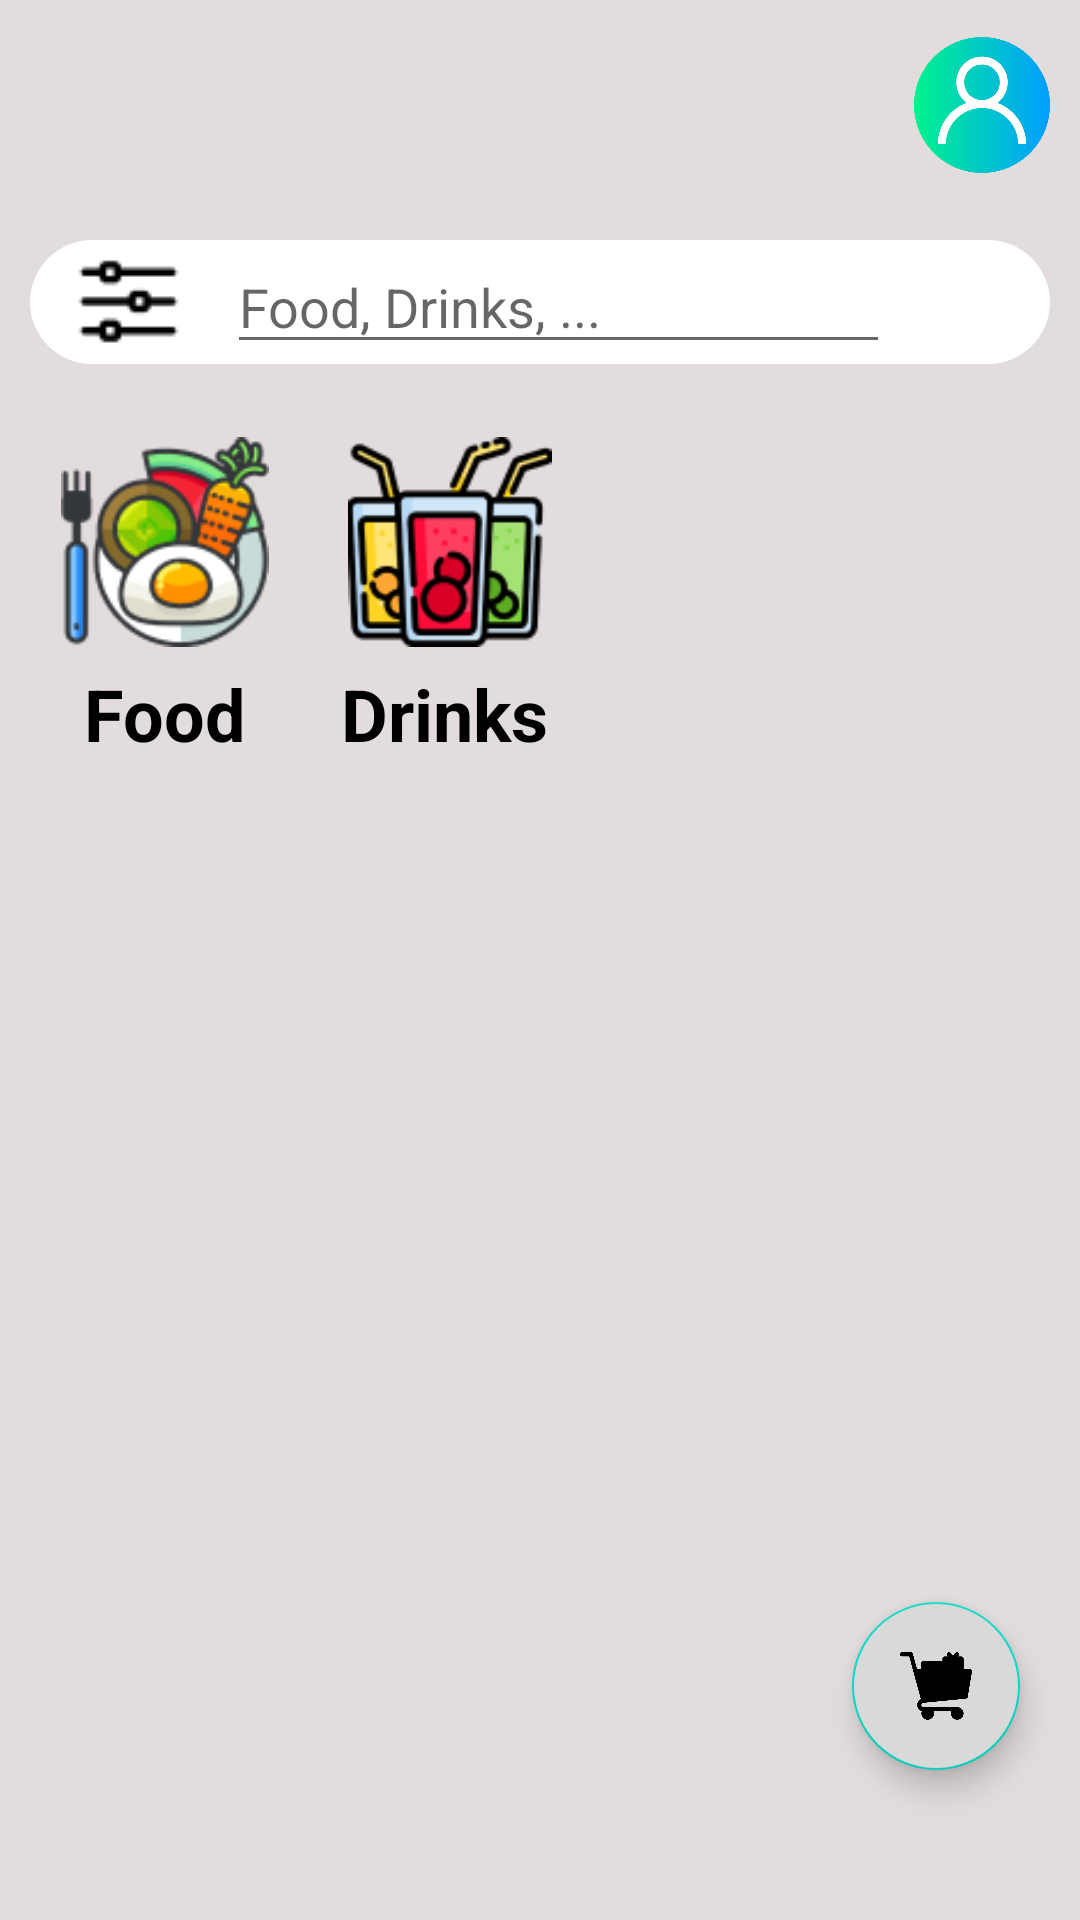

This screen was rendered from an Android layout file. Write that file and the resources it references.
<!-- AndroidManifest.xml: application theme Theme.Nhom4_DuAn_1 -->
<!-- res/layout/activity_main.xml -->
<?xml version="1.0" encoding="utf-8"?>
<androidx.coordinatorlayout.widget.CoordinatorLayout xmlns:android="http://schemas.android.com/apk/res/android"
    xmlns:app="http://schemas.android.com/apk/res-auto"
    xmlns:tools="http://schemas.android.com/tools"
    android:layout_width="match_parent"
    android:layout_height="match_parent"
    android:background="#E3DCDC"
    android:orientation="vertical">

    <LinearLayout
        android:layout_width="match_parent"
        android:layout_height="match_parent"
        android:orientation="vertical">

        <LinearLayout
            android:layout_width="match_parent"
            android:layout_height="wrap_content"
            android:orientation="vertical"
            android:layout_marginStart="10dp"
            android:layout_marginEnd="10dp"
            android:gravity="center">

            <LinearLayout
                android:layout_width="match_parent"
                android:layout_height="wrap_content"
                android:orientation="horizontal"
                android:layout_marginTop="10dp"
                android:layout_marginBottom="10dp"
                android:gravity="center">

                <TextView
                    android:id="@+id/tvAddressUser"
                    android:layout_weight="10"
                    android:layout_width="match_parent"
                    android:layout_height="wrap_content"
                    android:gravity="center"
                    android:text=" "
                    android:layout_gravity="center"
                    android:textSize="25sp"
                    android:textColor="#000000"/>

                <ImageView
                    android:id="@+id/ivUser"
                    android:layout_weight="1"
                    android:layout_width="50dp"
                    android:layout_height="50dp"
                    android:src="@drawable/user"/>

            </LinearLayout>

            <LinearLayout
                android:id="@+id/linearNote"
                android:layout_width="match_parent"
                android:layout_height="wrap_content"
                android:layout_marginTop="-30dp"
                android:orientation="vertical"
                android:visibility="gone"
                android:gravity="center">

                <ImageView
                    android:layout_width="30dp"
                    android:layout_height="30dp"
                    android:src="@drawable/triangle"/>

                <LinearLayout
                    android:layout_width="match_parent"
                    android:layout_height="wrap_content"
                    android:orientation="horizontal"
                    android:background="@drawable/btn_oders_3"
                    android:gravity="center">

                    <ImageView
                        android:id="@+id/imageView11"
                        android:layout_width="wrap_content"
                        android:layout_height="wrap_content"
                        android:layout_marginStart="5dp"
                        android:src="@drawable/location" />

                    <TextView
                        android:id="@+id/textView15"
                        android:layout_weight="5"
                        android:layout_width="380dp"
                        android:layout_height="56dp"
                        android:layout_gravity="center"
                        android:layout_marginStart="10dp"
                        android:text="Is this the right address? It looks a little far from you."
                        android:textSize="20sp"
                        android:textColor="@color/black"/>

                </LinearLayout>

            </LinearLayout>

            <LinearLayout
                android:layout_width="match_parent"
                android:layout_height="wrap_content"
                android:layout_marginTop="10dp"
                android:layout_marginBottom="10dp"
                android:orientation="horizontal"
                android:background="@drawable/btn_bg"
                android:gravity="center">

                <ImageView
                    android:id="@+id/ivFilter"
                    android:layout_weight="2.3"
                    android:layout_width="match_parent"
                    android:layout_height="wrap_content"
                    android:src="@drawable/sort1" />

                <EditText
                    android:id="@+id/edtSearch"
                    android:layout_weight="1"
                    android:layout_width="match_parent"
                    android:layout_height="wrap_content"
                    android:hint="Food, Drinks, ..."/>

                <ImageView
                    android:id="@+id/ivSearch"
                    android:layout_weight="2.4"
                    android:layout_width="match_parent"
                    android:layout_height="wrap_content"
                    android:src="@drawable/search"/>

            </LinearLayout>

        </LinearLayout>

        <androidx.core.widget.NestedScrollView
            android:layout_width="match_parent"
            android:layout_height="match_parent">

            <LinearLayout
                android:layout_width="match_parent"
                android:layout_height="match_parent"
                android:layout_margin="10dp"
                android:orientation="vertical"
                android:gravity="center">



                <LinearLayout
                    android:layout_width="match_parent"
                    android:layout_height="wrap_content">

                    <TextView
                        android:id="@+id/textView18"
                        android:layout_width="80dp"
                        android:layout_height="80dp"
                        android:layout_marginStart="4dp"
                        android:background="@drawable/btn_oders" />

                    <TextView
                        android:id="@+id/textView16"
                        android:layout_width="80dp"
                        android:layout_height="80dp"
                        android:layout_marginStart="15dp"
                        android:background="@drawable/btn_oders" />


                </LinearLayout>

                <LinearLayout
                    android:layout_width="match_parent"
                    android:layout_height="wrap_content"
                    android:layout_marginTop="-76dp">

                    <ImageView
                        android:id="@+id/ivFood"
                        android:layout_width="70dp"
                        android:layout_height="70dp"
                        android:layout_marginStart="10dp"
                        android:src="@drawable/food"/>

                    <ImageView
                        android:id="@+id/ivDrink"
                        android:layout_width="70dp"
                        android:layout_height="70dp"
                        android:layout_marginStart="25dp"
                        android:src="@drawable/drink"/>


                </LinearLayout>

                <LinearLayout
                    android:layout_width="match_parent"
                    android:layout_height="wrap_content"
                    android:layout_marginTop="6dp">

                    <TextView
                        android:layout_width="80dp"
                        android:layout_height="wrap_content"
                        android:layout_marginStart="5dp"
                        android:text="Food"
                        android:textAlignment="center"
                        android:textColor="#000000"
                        android:textSize="24sp"
                        android:textStyle="bold" />

                    <TextView
                        android:layout_width="80dp"
                        android:layout_height="wrap_content"
                        android:layout_marginStart="13dp"
                        android:text="Drinks"
                        android:textAlignment="center"
                        android:textColor="#000000"
                        android:textStyle="bold"
                        android:textSize="24sp"/>

                </LinearLayout>

                <androidx.recyclerview.widget.RecyclerView
                    android:id="@+id/recyclerMain"
                    android:layout_width="match_parent"
                    android:layout_height="match_parent"
                    android:layout_marginTop="16dp">
                </androidx.recyclerview.widget.RecyclerView>

            </LinearLayout>

        </androidx.core.widget.NestedScrollView>

    </LinearLayout>

    <com.google.android.material.floatingactionbutton.FloatingActionButton
        android:id="@+id/fltCart"
        android:layout_width="wrap_content"
        android:layout_height="wrap_content"
        android:layout_gravity="end|bottom"
        android:backgroundTint="@color/gray"
        android:layout_marginBottom="50dp"
        android:layout_marginEnd="20dp"
        android:src="@drawable/cart"/>

</androidx.coordinatorlayout.widget.CoordinatorLayout>
<!-- resources referenced by this layout -->
<resources>
  <color name="black">#FF000000</color>
  <color name="gray">#D9D9D9</color>
  <!-- drawable btn_bg (drawable-v24) -->
  <?xml version="1.0" encoding="utf-8"?>
  <shape xmlns:android="http://schemas.android.com/apk/res/android">
      <solid android:color="@color/white"/>
      <corners android:radius="70dp"/>
  </shape>
  <!-- drawable btn_oders_3 (drawable-v24) -->
  <?xml version="1.0" encoding="utf-8"?>
  <shape xmlns:android="http://schemas.android.com/apk/res/android"
      android:shape="rectangle">
      <corners android:radius="10dp"/>
      <solid android:color="#EAEF0A"/>
  </shape>
  <!-- drawable cart: png bitmap (drawable, 7520 bytes) -->
  <!-- drawable drink: png bitmap (drawable, 8541 bytes) -->
  <!-- drawable food: png bitmap (drawable, 9150 bytes) -->
  <!-- drawable location: png bitmap (drawable, 944 bytes) -->
  <!-- drawable sort1: png bitmap (drawable, 514 bytes) -->
  <!-- drawable triangle (drawable) -->
  <?xml version="1.0" encoding="utf-8"?>
  <layer-list xmlns:android="http://schemas.android.com/apk/res/android" >
      <item>
          <rotate
              android:fromDegrees="45"
              android:toDegrees="45"
              android:pivotX="-40%"
              android:pivotY="87%" >
              <shape
                  android:shape="rectangle" >
                  <stroke
                      android:color="@color/yellow"
                      android:width="10dp"/>
                  <solid
                      android:color="@color/yellow" />
              </shape>
          </rotate>
      </item>
  </layer-list>
  <!-- drawable user: png bitmap (drawable-v24, 23488 bytes) -->
  <style name="Theme.Nhom4_DuAn_1" parent="Theme.MaterialComponents.DayNight.NoActionBar">
          
          <item name="colorPrimary">@color/purple_500</item>
          <item name="colorPrimaryVariant">@color/purple_700</item>
          <item name="colorOnPrimary">@color/white</item>
          
          <item name="colorSecondary">@color/teal_200</item>
          <item name="colorSecondaryVariant">@color/teal_700</item>
          <item name="colorOnSecondary">@color/black</item>
          
          <item name="android:statusBarColor">?attr/colorPrimaryVariant</item>
          
      </style>
  <color name="white">#FFFFFFFF</color>
  <color name="yellow">#FFE500</color>
  <color name="purple_500">#FF6200EE</color>
  <color name="purple_700">#FF3700B3</color>
  <color name="teal_200">#FF03DAC5</color>
  <color name="teal_700">#FF018786</color>
</resources>
